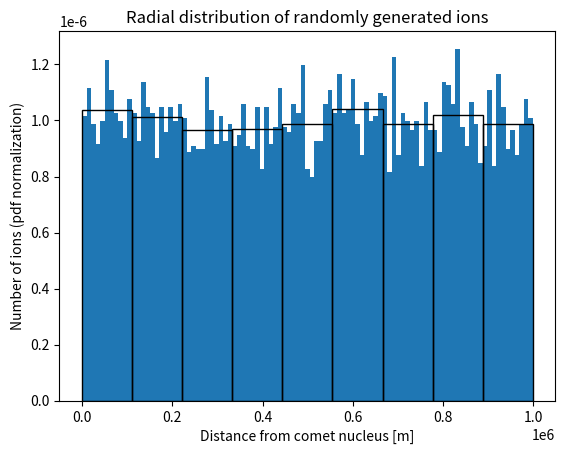
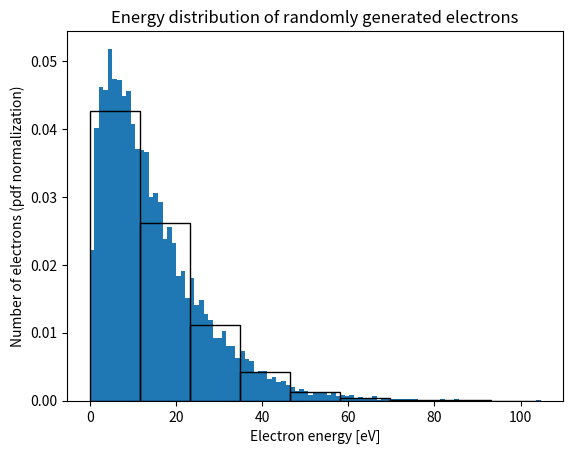
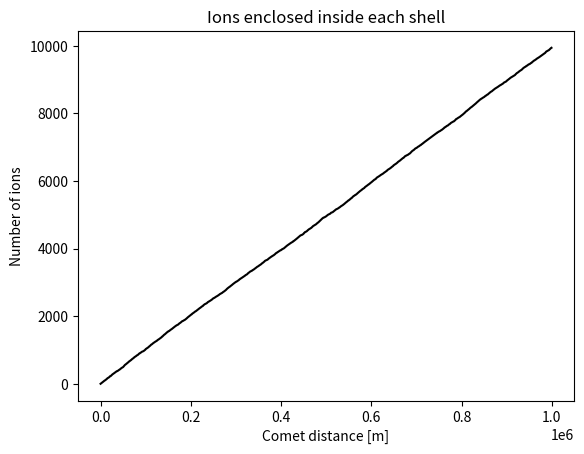

Write the Python code that produced these figures, in order.
# -*- coding: utf-8 -*-
"""
Created on Mon Sep 12 12:27:07 2022

[redacted]

Solve plasma distribution of continuously ionized plasma from initially neutral coma

via the method of Peano et al. (2006): Smooth electrons, finite protons

"""

import numpy as np
import random as random
import matplotlib.pyplot as plt

# normalization, tbd. 
q = 1 
m = 1

# constants
pi = np.pi
C0 = 16/3*pi**2*(2*m)**3/2



#-----------------------------------Creation-----------------------------------

# 1.1 defining functions
def ionizationevents(Delta_t, nu): 
    lam = Delta_t*nu
    return random.gauss(lam, lam**(1/2)) # Poisson of a large lambda is well approximated by a Gaussian

def ioncreation(n, rmax): # 
        r_ion = []
        for i in range(n): 
            r_ion += [rmax*random.random()]
        r_ion.sort()
        ilist = [[r, v_ion] for r in r_ion]
        return ilist

def electroncreation(n, kBT):
    elist = []
    # Maxwell-Boltzmann energy distribution is the Gamma distribution with Shape = 3/2 and Scale = k*T
    shape = 3/2
    scale = kBT
    for i in range(n):
        elist += [random.gammavariate(shape, scale)]
    elist.sort()
    return elist


# 1.2 General parameter choices
Del_t = 1 # timestep between ionization bursts
shell_thickness = 1e3 # m
r_k = [shell_thickness*k for k in range(int(1e3))] # every equally thick shell has an equal number of ionization events per unit time, go out to 1000 km 
nu = 1e4 # ionization frequency [number/s], PLACEHOLDER VALUE. 
v_ion = 1e3 # m/s, all ions are born with 1 km/s radial velocity
electrontemperature = 10 # eV
n_ion = int(ionizationevents(Del_t, nu)) # randomize number of ionization events


# 1.3 Randomly generating the ions and electrons
# ions
ionlist = ioncreation(n_ion, r_k[-1]) # Position (sorted) and velocity of all ions.
# [x[0] for x in ionlist] for a list of only the r's. 
plt.figure()
plt.hist([x[0] for x in ionlist], bins = int(n_ion/100), density = True)
plt.hist([x[0] for x in ionlist], bins = int(n_ion/1000), density = True, fill = False)
plt.xlabel('Distance from comet nucleus [m]')
plt.ylabel('Number of ions (pdf normalization)') # Normalization: area of all bins = 1
plt.title('Radial distribution of randomly generated ions')

# electrons 
electronlist = electroncreation(n_ion, electrontemperature) # energy of the electrons, same number as electrons
plt.figure()
plt.hist(electronlist, bins = int(n_ion/100), density = True)
plt.hist(electronlist, bins = int(n_ion/1000), density = True, fill = False)
plt.xlabel('Electron energy [eV]')
plt.ylabel('Number of electrons (pdf normalization)') # Normalization: area of all bins = 1
plt.title('Energy distribution of randomly generated electrons')

#----------------------------Potential calculation-----------------------------
# Count the number of ions inside of each r_k to get Phi_r_k.
enc_ions = []
for r in r_k:
    enc_ionlist = [i+1 for i, x in enumerate([x[0] for x in ionlist]) if x<r] # list of the ions that are inside the r_k shell.
    enc_ions += [0] if not enc_ionlist else [enc_ionlist[-1]] # last ion that is inside the r_k shell

plt.figure()
plt.plot(r_k, enc_ions, color = 'k', linestyle='-')
plt.title('Ions enclosed inside each shell')
plt.ylabel('Number of ions')
plt.xlabel('Comet distance [m]')

# Calculate the electron part of the enclosed charge


# Qenc = e*(enc_ions-enc_electrons)

#----------------------------------Ion motion----------------------------------
# kastparabel för jonerna. s = v_0*Delta_t + a*Delta_t**2/2 där a är eq. 17.  Ny v_ion i slutet.
# Om en jon börjar nära kanten av ett skal och rör sig till det andra måste accelerationen ändras mitt i. 
# Så då kanske man måste ta och flippa på equationen. 
# Först hitta det t>0 som löser att s blir till nästa skal, jämför om t>Delta_t
# Om ja: beräkna som vanligt med jonen behåller sig i skalet. 
# Om nej: beräkna att jonen hamnar i nya skalet och beräkna rörelsen där. 
# Jag tror inte att det blir problem med att jonen kommer byta håll i skalövergången så att man flippar för mycket.
# Om det hade blivit ett problem skulle man kunna fixa det genom att kolla om den byter tecken och har låg hastighet
# och då bara sätta den imellan skalen vid nästa tidssteg.



#------------------Electron Energy evolution and dist. func.-------------------

#REMAKE EVERY FUNCTION. POSITION OF ELECTRONS IS DISCRETE? 

# def inv_sq(r):
#     return 1/r**2

# def ergodic_inv(eps, phi, rvec): # eq. 75. phi is a vector of all phi_r_k. Needed after del_eps is calculated to find new distribution func/new Poisson calc. Or is it?
#     return C0*sum([(eps-q*phi[k])**(3/2)*rvec[k]**2*delta_vec(rvec) for k in range(len(rvec))])

# def dJdeps(eps, phi, rvec): # eq. 74. rvec is a vector of all r_k up to R(eps)
#     return 3/2*C0*sum([(eps-q*phi[k])**(1/2)*rvec[k]**2*delta_vec(rvec) for k in range(len(rvec))])

# def dJdphi(eps, phi, rvec, delta_phi): # eq. 76. rvec is a vector of all r_k. 
#     return C0*3/2*-q*sum([(eps-q*phi[k])**(1/2)*rvec[k]**2*delta_vec(rvec)*del_phi for k in range(len(rvec))])

# def del_phi(new_phi, old_phi): # might be excessive to have as a function. Just have a variable that is overwritten all the time.
#     return [new_phi[i]-old_phi[i] for i in range(len(new_phi))]

# def del_eps(eps, phi, rvec, delta_phi, del_phi): # eq. 77. all but eps are vectors
#     return -dJdphi(eps, phi, delta_phi, rvec)/dJdeps(eps, phi, rvec)





